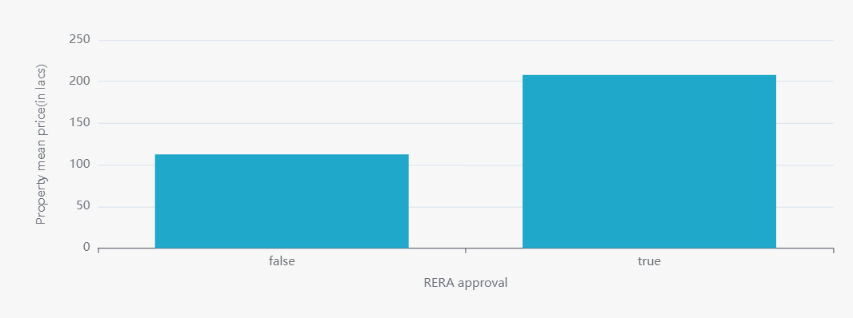

Source data for this figure (header and first rows):
RERA, Mean_price
false, 112.6
true, 208
